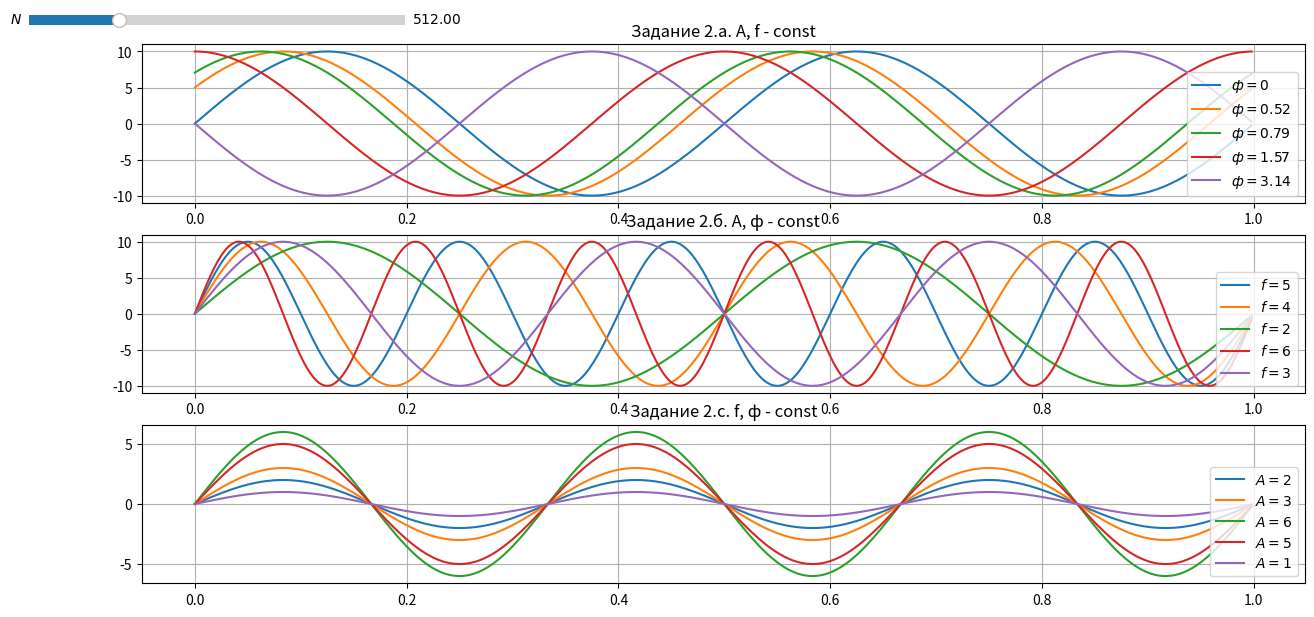
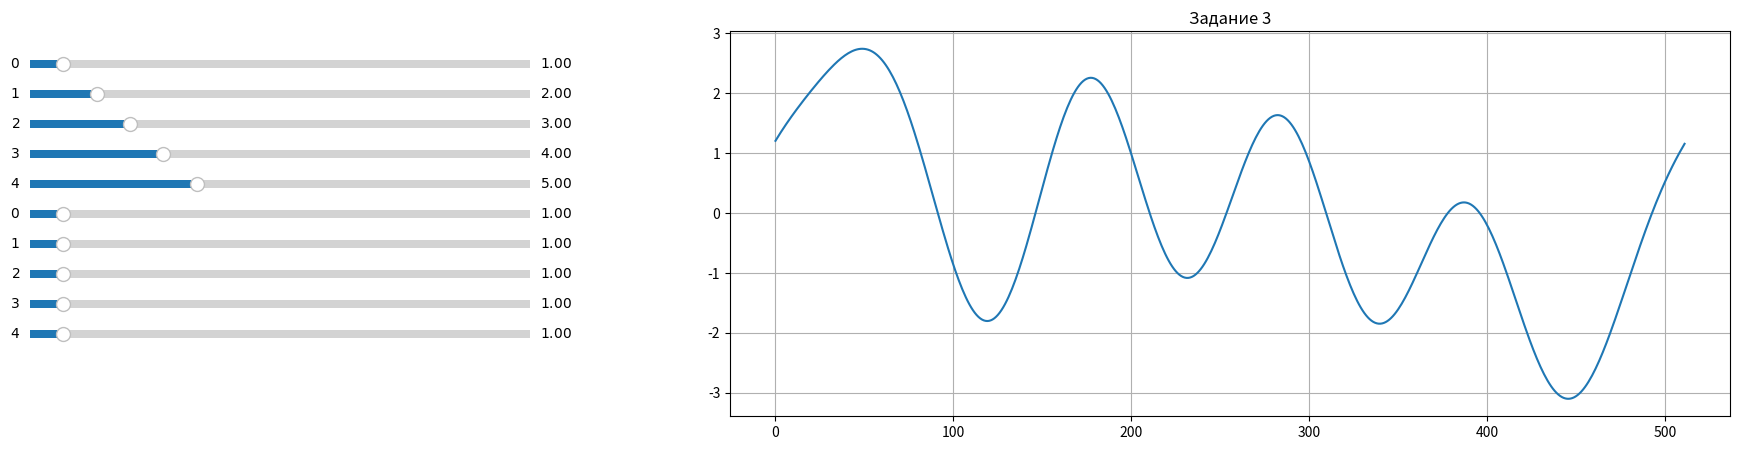
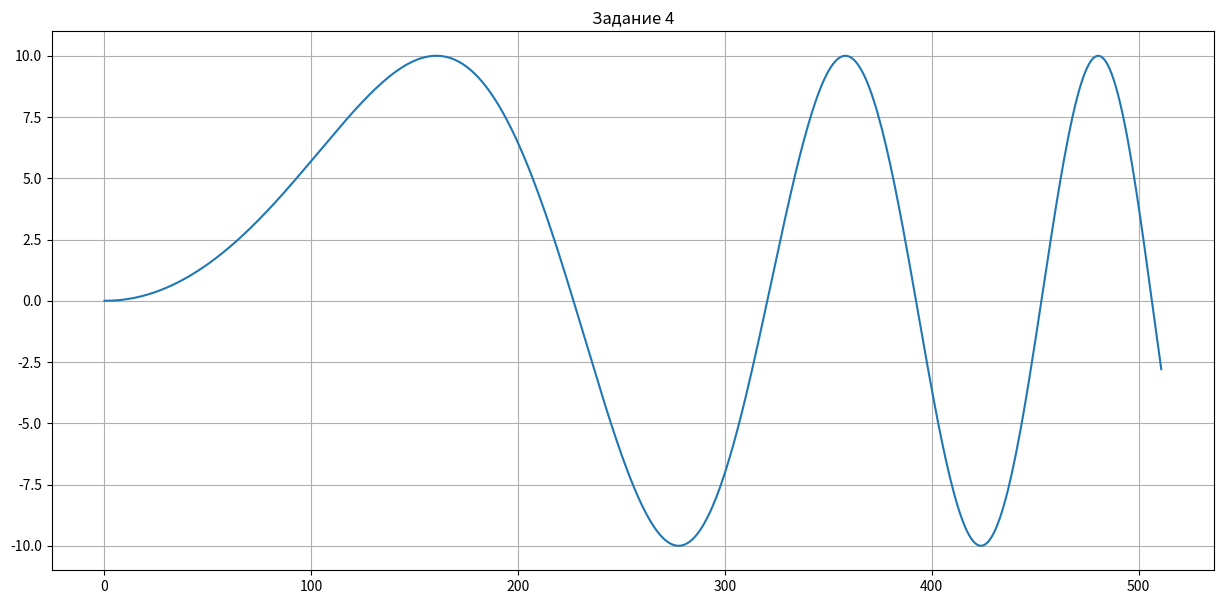

Write Python code to recreate these figures, in order.
from math import pi, sin, asin, atan, tan
import matplotlib.pyplot as plt
from matplotlib.widgets import Slider


def harmonic_single(amplitude, frequency, phase, N, i):
    return amplitude * sin((2 * pi * frequency * i) / N + phase)


def harmonic(amplitude, frequency, phase, N):
    signal = []
    x = []
    for i in range(N):
        x.append(i/N)
        signal.append(harmonic_single(amplitude=amplitude, frequency=frequency, phase=phase, N=N, i=i))
    return (x, signal)


def polyharmonic_controller(params, N):

    def update(x):
        phases = list(map(lambda x: x.val, slidersFreq))
        for i, param in enumerate(params):
            params[i] = (param[0], phases[i], param[2])
        phases = list(map(lambda x: x.val, slidersAmp))
        for i, param in enumerate(params):
            params[i] = (phases[i], param[1], param[2])
        plot.set_ydata(polyharmonic(params, N))

    fig = plt.figure(figsize=(20, 5))
    plt.title("Задание 3")
    plt.grid(True)
    plt.subplots_adjust(left=0.4)
    plot, = plt.plot(polyharmonic(params, N))

    slidersFreq = []
    for i, param in enumerate(params):
        axes = plt.axes([0.05, 0.8-i*0.06, 0.25, 0.03])
        slider = Slider(axes, '${}$'.format(i), 0, 15, valinit=param[1], valfmt=r'$%1.2f$')
        slider.on_changed(update)
        slidersFreq.append(slider)

    slidersAmp = []
    for i, param in enumerate(params):
        axes = plt.axes([0.05, 0.5 - i * 0.06, 0.25, 0.03])
        slider = Slider(axes, '${}$'.format(i), 0, 15, valinit=param[0], valfmt=r'$%1.2f$')
        slider.on_changed(update)
        slidersAmp.append(slider)
    return slidersFreq + slidersAmp


def polyharmonic(params, N):
    signal = []
    for i in range(N):
        signal.append(sum(harmonic_single(amplitude=param[0], frequency=param[1], phase=param[2], N=N, i=i) for param in params))
    return list(signal)


def polyharmonic_linear(amplitude, frequency, phase, N):
    signals = []
    new_amplitude = amplitude
    new_frequency = frequency
    new_phase = phase
    formula = lambda param, i: param * (i % N) * 0.005
    for i in range(N):
        signals.append(harmonic_single(amplitude=new_amplitude, frequency=new_frequency, phase=new_phase, N=N, i=i%N))
        #new_phase = formula(phase, i)
        #new_amplitude = formula(amplitude, i)
        new_frequency = formula(frequency, i)
    return list(signals)


def harmonic_controller(N):

    def update(x):
        N = int(x)
        for phase in phases:
            axes = harmonic(amplitude=10, frequency=2, phase=phase, N=N)
            plot1.set_ydata(axes[1])
            plot1.set_xdata(axes[0])

        for f in freq:
            axes = harmonic(amplitude=10, frequency=f, phase=0, N=N)
            plot2.set_ydata(axes[1])
            plot2.set_xdata(axes[0])

        for a in ampl:
            axes = harmonic(amplitude=a, frequency=3, phase=0, N=N)
            plot3.set_ydata(axes[1])
            plot3.set_xdata(axes[0])

    fig = plt.figure(figsize=(15, 7))
    
    # 2a
    phases = [0, pi / 6, pi / 4, pi / 2, pi]
    plt.subplot(3, 1, 1)
    for phase in phases:
        axes = harmonic(amplitude=10, frequency=2, phase=phase, N=N)
        plot1, = plt.plot(axes[0], axes[1], label='${}={}$'.format('ф', round(phase, 2)))

    plt.title("Задание 2.a. A, f - const")
    plt.grid(True)
    plt.legend(loc='lower right')

    # 2b
    freq = [5, 4, 2, 6, 3]
    plt.subplot(3, 1, 2)
    for f in freq:
        axes = harmonic(amplitude=10, frequency=f, phase=0, N=N)
        plot2, = plt.plot(axes[0], axes[1], label='${}={}$'.format('f', f))

    plt.title("Задание 2.б. A, ф - const")
    plt.grid(True)
    plt.legend(loc='lower right')

    # 2c
    ampl = [2, 3, 6, 5, 1]
    plt.subplot(3, 1, 3)
    for a in ampl:
        axes = harmonic(amplitude=a, frequency=3, phase=0, N=N)
        plot3, = plt.plot(axes[0], axes[1], label='${}={}$'.format('A', a))

    plt.title("Задание 2.c. f, ф - const")
    plt.grid(True)
    plt.legend(loc='lower right')

    axes = plt.axes([0.05, 0.9, 0.25, 0.03])
    slider = Slider(axes, '${}$'.format('N'), 32, 2048, valinit=N, valfmt=r'$%1.2f$')
    slider.on_changed(update)

    return slider


def main():

    N = 512
    keep1 = harmonic_controller(N)

    # 3
    params = [
        (1, 1, 0),
        (1, 2, pi / 4),
        (1, 3, pi / 6),
        (1, 4, 2 * pi),
        (1, 5, pi)
    ]
    keep = polyharmonic_controller(params, N)


    # 4
    fig = plt.figure(figsize=(15, 7))
    plt.title("Задание 4")
    plt.grid(True)
    plt.plot(polyharmonic_linear(amplitude=10, frequency=1, phase=0, N=N))

    plt.show()


if __name__ == '__main__':
    main()